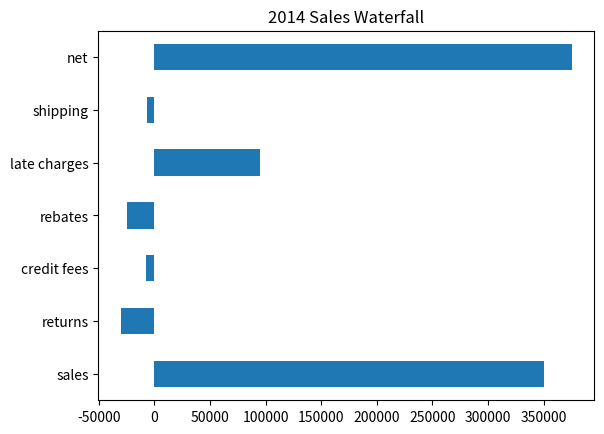

Reproduce this figure in Python.
import numpy as np
import pandas as pd
import matplotlib.pyplot as plt
index = ['sales', 'returns', 'credit fees',
         'rebates', 'late charges', 'shipping']
data={'amount': [350000, -30000, -7500, -25000, 95000, -7000]}
trans=pd.DataFrame(data=data, index=index)
blank = trans.amount.cumsum().shift(1).fillna(0)
total = trans.sum().amount
trans.loc["net"] = total
blank.loc["net"] = total
step = blank.reset_index(drop=True).repeat(3).shift(-1)
step[1::3] = np.nan
blank.loc["net"] = 0
my_plot = trans.plot(kind='barh', stacked=True, bottom=blank,
                     legend=None, title="2014 Sales Waterfall")
my_plot.plot(step.index, step.values, 'k')
# my_plot.get_figure().savefig("waterfall.png", dpi=200, bbox_inches='tight')
plt.show()